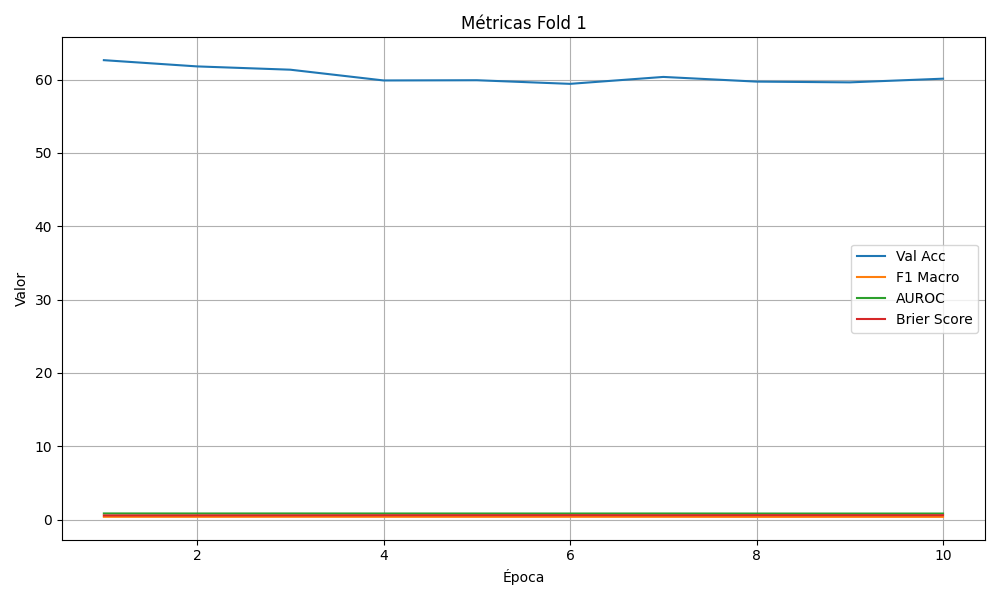

Values plotted in this chart, from the file beside it:
epoch, val_loss, val_acc, f1_macro, auroc, brier
1, 55864, 62.66, 0.369, 0.8274, 0.5578
2, 57100, 61.8, 0.3646, 0.822, 0.5652
3, 57469, 61.35, 0.3702, 0.825, 0.5711
4, 58511, 59.89, 0.3685, 0.8208, 0.5829
5, 60019, 59.92, 0.3639, 0.8194, 0.5889
6, 60621, 59.42, 0.3678, 0.8173, 0.5936
7, 59149, 60.37, 0.3662, 0.8208, 0.5842
8, 60681, 59.73, 0.3579, 0.815, 0.594
9, 60237, 59.63, 0.3621, 0.8128, 0.5923
10, 59748, 60.13, 0.3596, 0.8146, 0.5885
